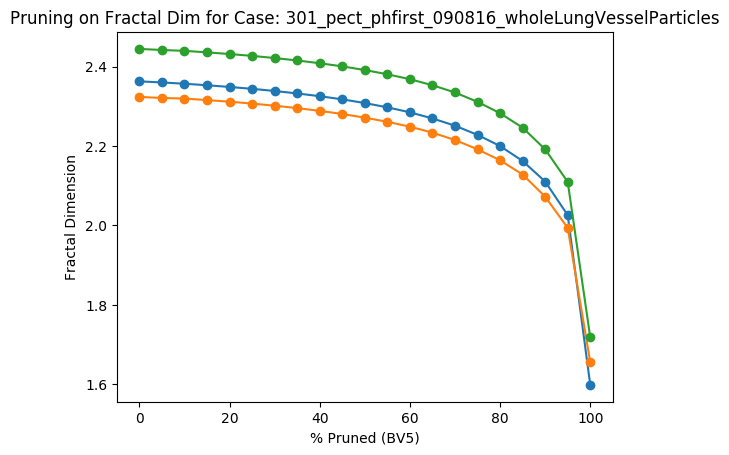

Data behind this chart, as committed beside it:
Percent Threshold (BV5), Fractal Dimension
0, 2.444
5, 2.442
10, 2.44
15, 2.436
20, 2.432
25, 2.427
30, 2.421
35, 2.415
40, 2.408
45, 2.4
50, 2.391
55, 2.381
60, 2.368
65, 2.353
70, 2.335
75, 2.311
80, 2.283
85, 2.246
90, 2.192
95, 2.11
100, 1.718
